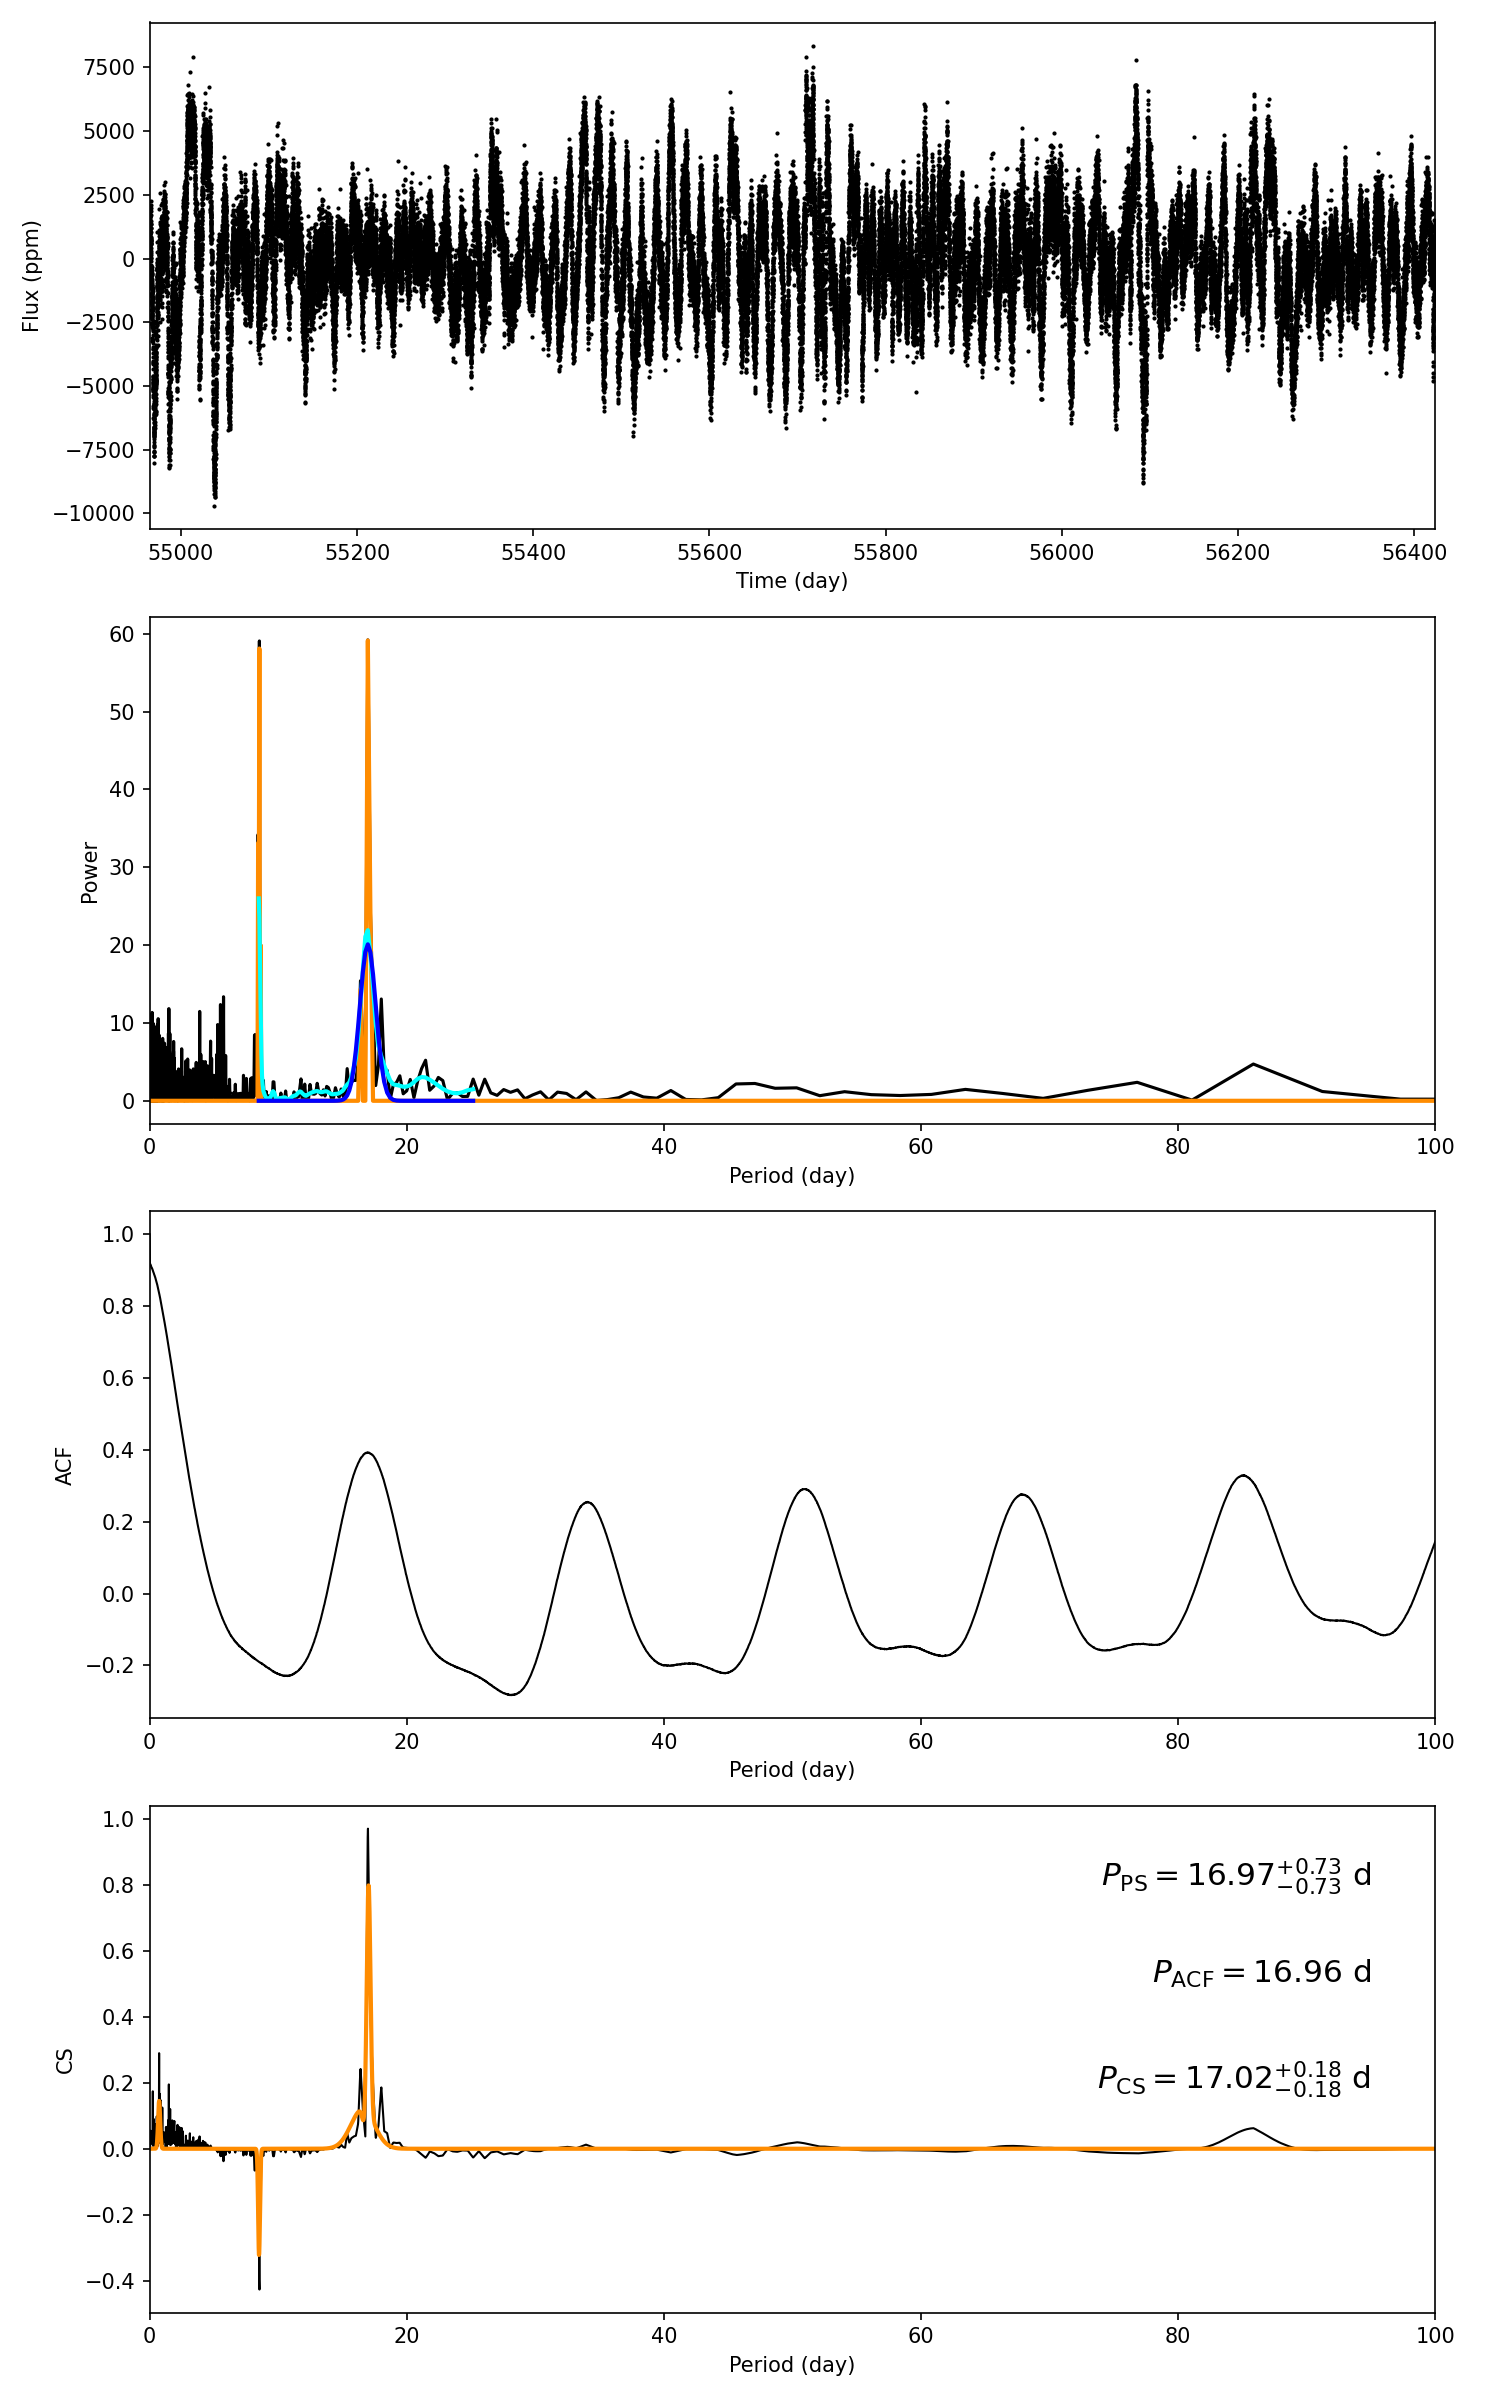

The table this chart was drawn from, first rows:
target_id, prot_ps, prot_acf, prot_cs, e_prot_ps, E_prot_ps, e_prot_acf, E_prot_acf, e_prot_cs, E_prot_cs, sph_ps, sph_acf, sph_cs, e_sph_ps, e_sph_acf, e_sph_cs, h_ps, fa_prob_ps, hacf, gacf, hcs
6038432, 16.97, 16.96, 17.02, 0.729, 0.729, -1.0, -1.0, 0.1806, 0.1806, 2073, 2073, 2065, 526.3, 526, 529.9, 59.2, 1.9460542561731153e-26, 0.6322, 0.3802, 0.9716
